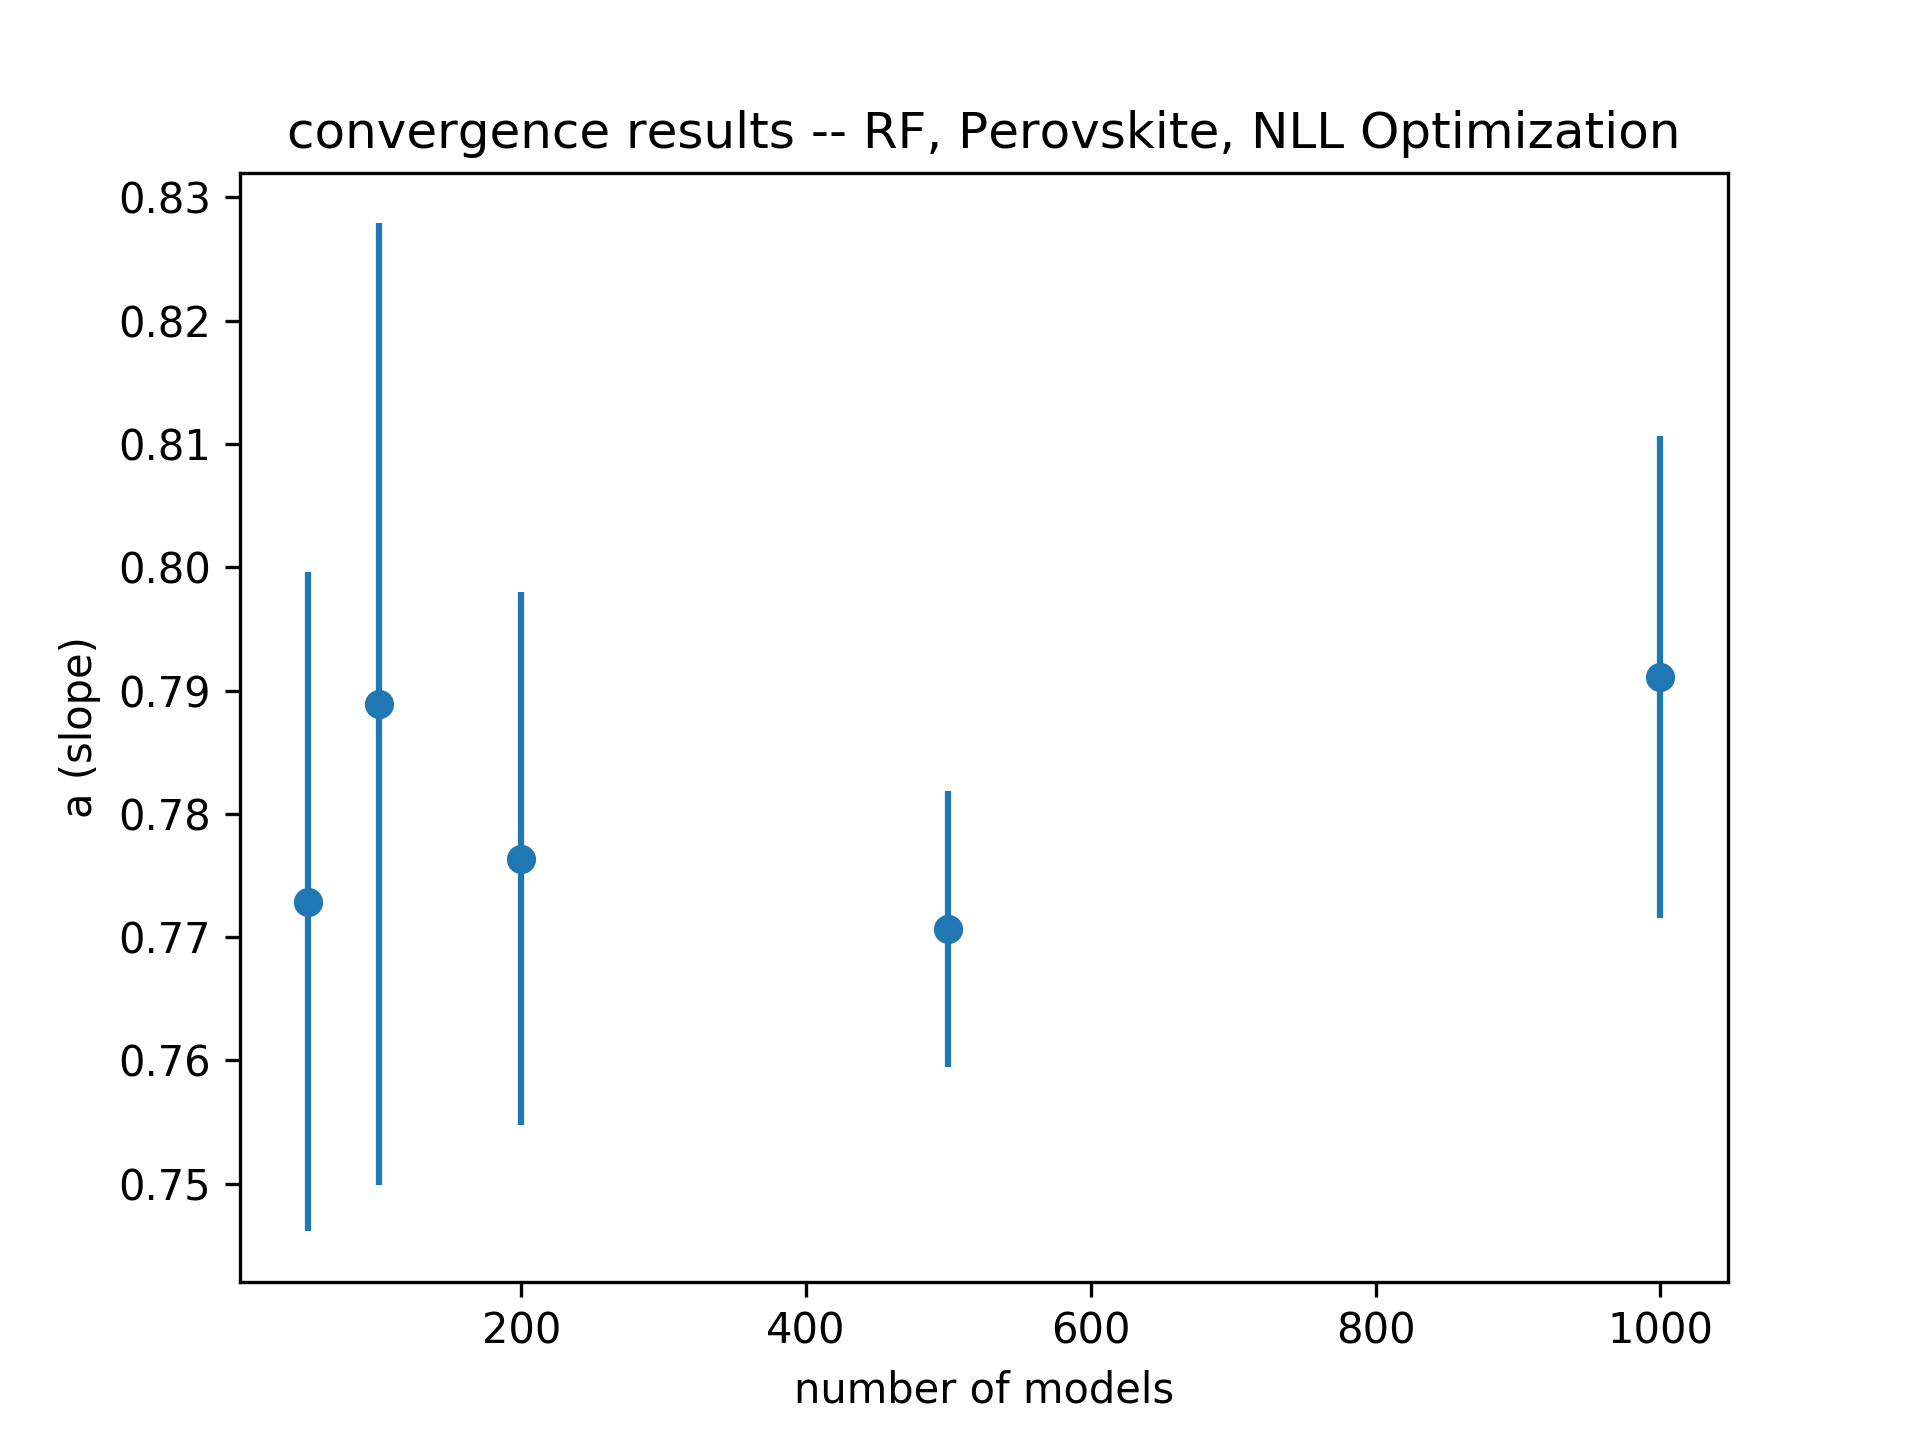

The file beside this chart, header and first rows:
# number_of_models, mu, sigma
5.000000000000000000e+01, 7.728851679623162108e-01, 2.673185738531983283e-02
1.000000000000000000e+02, 7.888976578897224368e-01, 3.901729872332639071e-02
2.000000000000000000e+02, 7.763698233227823708e-01, 2.160622095208419163e-02
5.000000000000000000e+02, 7.706561816083807859e-01, 1.117480059675520464e-02
1.000000000000000000e+03, 7.911318165112454226e-01, 1.955928293910031909e-02
